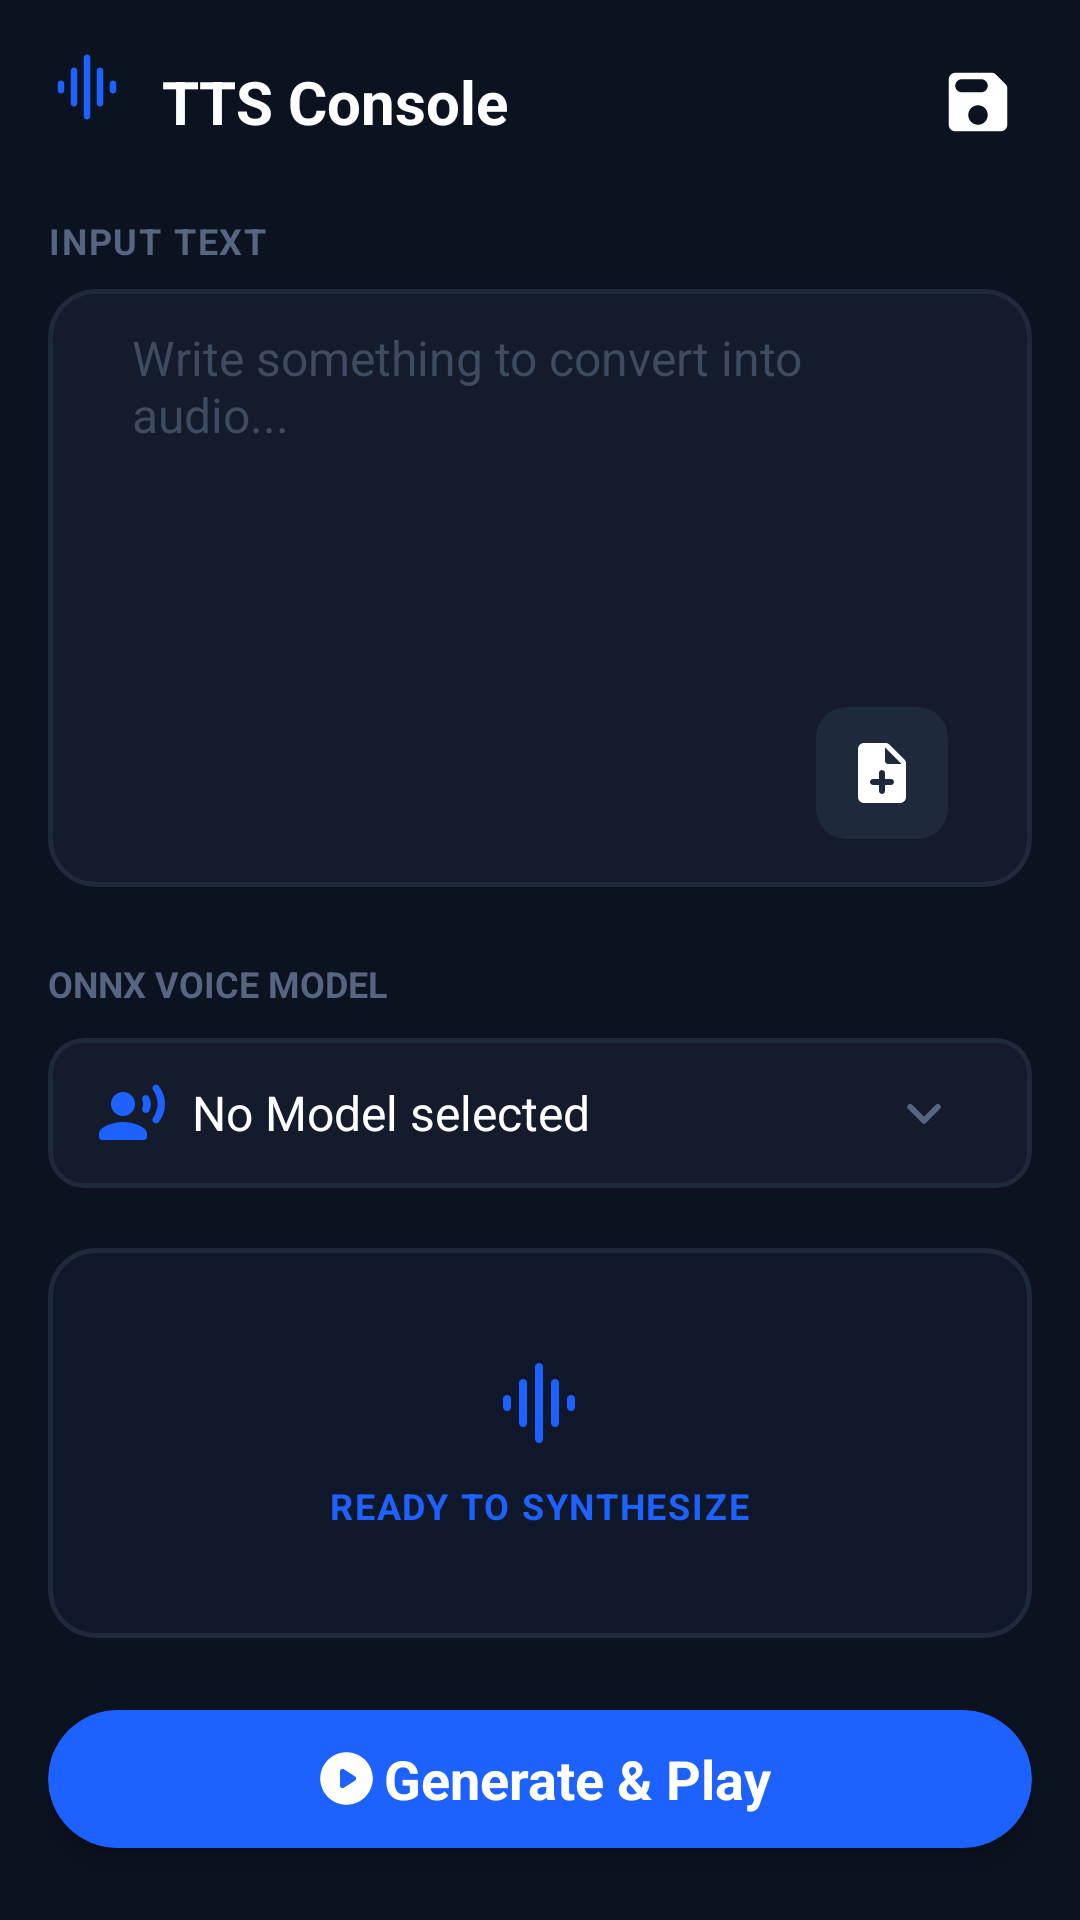

Reconstruct the res/layout file that produces this screen, plus the resources it refers to.
<!-- AndroidManifest.xml: application theme AppTheme -->
<!-- res/layout/generate_fragment.xml -->
<LinearLayout
	xmlns:android="http://schemas.android.com/apk/res/android"
	xmlns:app="http://schemas.android.com/apk/res-auto"
	xmlns:tools="http://schemas.android.com/tools"
	android:layout_width="match_parent"
	android:layout_height="match_parent"
	android:background="#0B1220"
	android:orientation="vertical"
	android:padding="16dp">
	<RelativeLayout
		android:id="@+id/relativelayout20"
		android:layout_width="match_parent"
		android:layout_height="wrap_content"
		android:layout_marginBottom="20dp">
		<ImageView
			android:id="@+id/img_logo"
			android:layout_width="26dp"
			android:layout_height="26dp"
			android:src="@drawable/icon_graphic_eq"
			android:scaleType="fitCenter"
			app:tint="#1D61FF" />
		<TextView
			android:id="@+id/title_tv"
			android:layout_width="wrap_content"
			android:layout_height="wrap_content"
			android:text="TTS Console"
			android:textSize="20sp"
			android:textStyle="bold"
			android:textColor="#FFFFFF"
			android:layout_marginStart="12dp"
			android:layout_toEndOf="@id/img_logo"
			android:layout_centerVertical="true" />
		<ImageView
			android:id="@+id/save"
			android:layout_width="36dp"
			android:layout_height="36dp"
			android:padding="5dp"
			android:background="?attr/selectableItemBackground"
			android:src="@drawable/icon_save"
			android:scaleType="fitCenter"
			app:tint="#FFFFFF"
			android:layout_alignParentEnd="true"
			android:layout_centerVertical="true" />
	</RelativeLayout>
	<RelativeLayout
		android:id="@+id/relativelayout21"
		android:layout_width="match_parent"
		android:layout_height="wrap_content">
		<TextView
			android:id="@+id/textview55"
			android:layout_width="wrap_content"
			android:layout_height="wrap_content"
			android:text="INPUT TEXT"
			android:textSize="12sp"
			android:textStyle="bold"
			android:textColor="#566580"
			android:letterSpacing="0.05" />
	</RelativeLayout>
	<com.google.android.material.card.MaterialCardView
		android:id="@+id/cardview26"
		android:layout_width="match_parent"
		android:layout_height="0dp"
		android:layout_marginTop="8dp"
		app:cardBackgroundColor="#131B2D"
		android:layout_weight="1"
		app:cardCornerRadius="16dp"
		app:strokeColor="#1E293B"
		app:strokeWidth="1.5dp"
		app:cardElevation="0dp">
		<FrameLayout
			android:id="@+id/input_relativelayout"
			android:layout_width="match_parent"
			android:layout_height="match_parent"
			android:paddingLeft="12dp"
			android:paddingTop="12dp"
			android:paddingRight="12dp">
			<ScrollView
				android:id="@+id/vscroll4"
				android:layout_width="match_parent"
				android:layout_height="match_parent"
				android:fillViewport="true"
				android:scrollbars="vertical"
				android:fadeScrollbars="false"
				android:overScrollMode="always">
				<EditText
					android:id="@+id/et_input"
					android:layout_width="match_parent"
					android:layout_height="wrap_content"
					android:paddingBottom="64dp"
					android:textSize="16sp"
					android:textColor="#FFFFFF"
					android:hint="Write something to convert into audio..."
					android:textColorHint="#3F4B61"
					android:gravity="top|start"
					android:background="@null"
					android:inputType="textMultiLine"
					android:minHeight="100dp"
					android:paddingStart="16dp"
					android:paddingEnd="16dp" />
			</ScrollView>
			<com.google.android.material.card.MaterialCardView
				android:id="@+id/card_add"
				android:layout_width="44dp"
				android:layout_height="44dp"
				android:layout_marginBottom="16dp"
				app:cardBackgroundColor="#1E293B"
				android:layout_gravity="bottom|end"
				android:layout_marginEnd="16dp"
				app:cardCornerRadius="10dp"
				app:strokeWidth="0dp"
				android:focusable="true"
				android:foreground="?attr/selectableItemBackground">
				<ImageView
					android:id="@+id/imageview62"
					android:layout_width="match_parent"
					android:layout_height="match_parent"
					android:padding="10dp"
					android:src="@drawable/icon_note_add"
					android:scaleType="fitCenter"
					app:tint="#FFFFFF" />
			</com.google.android.material.card.MaterialCardView>
		</FrameLayout>
	</com.google.android.material.card.MaterialCardView>
	<TextView
		android:id="@+id/textview67"
		android:layout_width="wrap_content"
		android:layout_height="wrap_content"
		android:layout_marginTop="24dp"
		android:text="ONNX VOICE MODEL"
		android:textSize="12sp"
		android:textStyle="bold"
		android:textColor="#566580" />
	<com.google.android.material.card.MaterialCardView
		android:id="@+id/voice_info_card"
		android:layout_width="match_parent"
		android:layout_height="50dp"
		android:layout_marginTop="10dp"
		app:cardBackgroundColor="#131B2D"
		app:cardCornerRadius="12dp"
		app:strokeColor="#1E293B"
		app:strokeWidth="1.5dp"
		app:cardElevation="0dp">
		<LinearLayout
			android:id="@+id/linear53"
			android:layout_width="match_parent"
			android:layout_height="match_parent"
			android:gravity="center_vertical"
			android:paddingHorizontal="16dp">
			<ImageView
				android:id="@+id/imageview63"
				android:layout_width="24dp"
				android:layout_height="24dp"
				android:src="@drawable/icon_record_voice"
				android:scaleType="fitCenter"
				app:tint="#1D61FF" />
			<TextView
				android:id="@+id/voice_name_tv"
				android:layout_width="wrap_content"
				android:layout_height="wrap_content"
				android:padding="8dp"
				android:text="No Model selected"
				android:textSize="16sp"
				android:textColor="#FFFFFF"
				android:layout_weight="1" />
			<ImageView
				android:id="@+id/opne_dropdown"
				android:layout_width="40dp"
				android:layout_height="40dp"
				android:padding="8dp"
				android:background="?attr/selectableItemBackground"
				android:src="@drawable/icon_keyboard_arrow"
				android:scaleType="fitCenter"
				app:tint="#566580" />
		</LinearLayout>
	</com.google.android.material.card.MaterialCardView>
	<com.google.android.material.card.MaterialCardView
		android:id="@+id/card_status"
		android:layout_width="match_parent"
		android:layout_height="130dp"
		android:layout_marginTop="20dp"
		app:cardBackgroundColor="#0F172A"
		app:cardCornerRadius="16dp"
		app:strokeColor="#1E293B"
		app:strokeWidth="1.5dp"
		app:cardElevation="0dp">
		<RelativeLayout
			android:id="@+id/relativelayout2"
			android:layout_width="match_parent"
			android:layout_height="match_parent">
			<LinearLayout
				android:id="@+id/layout_idle_state"
				android:layout_width="wrap_content"
				android:layout_height="wrap_content"
				android:gravity="center_horizontal"
				android:orientation="vertical"
				android:layout_centerInParent="true">
				<ImageView
					android:id="@+id/imageview65"
					android:layout_width="32dp"
					android:layout_height="32dp"
					android:src="@drawable/icon_graphic_eq"
					android:scaleType="fitCenter"
					app:tint="#1D61FF" />
				<ProgressBar
					android:id="@+id/progress_generating"
					android:layout_width="32dp"
					android:layout_height="32dp"
					android:indeterminate="false"
					style="?android:progressBarStyle"
					android:visibility="gone"
					android:indeterminateTint="#1D61FF" />
				<TextView
					android:id="@+id/textview69"
					android:layout_width="wrap_content"
					android:layout_height="wrap_content"
					android:layout_marginTop="10dp"
					android:text="READY TO SYNTHESIZE"
					android:textSize="12sp"
					android:textStyle="bold"
					android:textColor="#1D61FF"
					android:letterSpacing="0.05" />
			</LinearLayout>
			<RelativeLayout
				android:id="@+id/layout_generated_state"
				android:layout_width="match_parent"
				android:layout_height="match_parent"
				android:padding="16dp"
				android:visibility="gone">
				<ImageView
					android:id="@+id/img_waveform"
					android:layout_width="match_parent"
					android:layout_height="60dp"
					android:layout_marginTop="5dp"
					android:src="@drawable/default_image"
					android:scaleType="fitCenter"
					app:tint="#1D61FF"
					android:layout_centerHorizontal="true"
					android:layout_alignParentTop="true" />
				<View
					android:id="@+id/playhead_line"
					android:layout_width="2dp"
					android:layout_height="60dp"
					android:layout_marginTop="5dp"
					android:background="#FF4B4B"
					android:elevation="2dp"
					android:visibility="gone"
					android:layout_alignParentTop="true"
					android:layout_alignParentStart="true" />
				<TextView
					android:id="@+id/tv_duration"
					android:layout_width="wrap_content"
					android:layout_height="wrap_content"
					android:text="0:24 seconds"
					android:textSize="13sp"
					android:textColor="#94A3B8"
					android:layout_alignParentBottom="true"
					android:layout_alignParentStart="true" />
				<com.google.android.material.card.MaterialCardView
					android:id="@+id/btn_export"
					android:layout_width="36dp"
					android:layout_height="36dp"
					app:cardBackgroundColor="#1E293B"
					app:cardCornerRadius="8dp"
					app:strokeWidth="0dp"
					android:layout_alignParentBottom="true"
					android:layout_alignParentEnd="true">
					<ImageView
						android:id="@+id/imageview2"
						android:layout_width="match_parent"
						android:layout_height="match_parent"
						android:padding="8dp"
						android:background="?attr/selectableItemBackground"
						android:src="@drawable/icon_ios_share"
						android:scaleType="fitXY"
						app:tint="#FFFFFF" />
				</com.google.android.material.card.MaterialCardView>
			</RelativeLayout>
		</RelativeLayout>
	</com.google.android.material.card.MaterialCardView>
	<com.google.android.material.card.MaterialCardView
		android:id="@+id/btn_generate"
		android:layout_width="match_parent"
		android:layout_height="46dp"
		android:layout_marginTop="24dp"
		android:layout_marginBottom="8dp"
		app:cardBackgroundColor="#1D61FF"
		app:cardCornerRadius="28dp"
		app:cardElevation="4dp"
		app:strokeWidth="0dp"
		android:focusable="true"
		android:foreground="?attr/selectableItemBackground">
		<LinearLayout
			android:id="@+id/linear54"
			android:layout_width="match_parent"
			android:layout_height="match_parent"
			android:gravity="center_horizontal|center_vertical">
			<ImageView
				android:id="@+id/imageview52"
				android:layout_width="25dp"
				android:layout_height="25dp"
				android:padding="2dp"
				android:src="@drawable/icon_play_circle"
				android:scaleType="fitCenter"
				app:tint="#FFFFFF" />
			<TextView
				android:id="@+id/textview92"
				android:layout_width="wrap_content"
				android:layout_height="wrap_content"
				android:text="Generate &amp; Play"
				android:textSize="18sp"
				android:textStyle="bold"
				android:textColor="#FFFFFF" />
		</LinearLayout>
	</com.google.android.material.card.MaterialCardView>
</LinearLayout>
<!-- resources referenced by this layout -->
<resources>
  <!-- drawable icon_graphic_eq (drawable-xhdpi) -->
  <?xml version='1.0' encoding='UTF-8' standalone='yes' ?>
  <vector xmlns:android="http://schemas.android.com/apk/res/android" android:width="48dp" android:height="48dp" android:viewportWidth="24.0" android:viewportHeight="24.0"><path android:pathData="M8 18c.55 0 1-.45 1-1V7c0-.55-.45-1-1-1s-1 .45-1 1v10c0 .55.45 1 1 1zm4 4c.55 0 1-.45 1-1V3c0-.55-.45-1-1-1s-1 .45-1 1v18c0 .55.45 1 1 1zm-8-8c.55 0 1-.45 1-1v-2c0-.55-.45-1-1-1s-1 .45-1 1v2c0 .55.45 1 1 1zm12 4c.55 0 1-.45 1-1V7c0-.55-.45-1-1-1s-1 .45-1 1v10c0 .55.45 1 1 1zm3-7v2c0 .55.45 1 1 1s1-.45 1-1v-2c0-.55-.45-1-1-1s-1 .45-1 1z" android:fillColor="#9E9E9E" /></vector>
  <!-- drawable icon_ios_share (drawable-xhdpi) -->
  <?xml version='1.0' encoding='UTF-8' standalone='yes' ?>
  <vector xmlns:android="http://schemas.android.com/apk/res/android" android:width="48dp" android:height="48dp" android:viewportWidth="24.0" android:viewportHeight="24.0"><path android:pathData="M18 8h-2c-.55 0-1 .45-1 1s.45 1 1 1h2v11H6V10h2c.55 0 1-.45 1-1s-.45-1-1-1H6c-1.1 0-2 .9-2 2v11c0 1.1.9 2 2 2h12c1.1 0 2-.9 2-2V10c0-1.1-.9-2-2-2z" android:fillColor="#9E9E9E" /><path android:pathData="M12 16c.55 0 1-.45 1-1V5h1.79c.45 0 .67-.54.35-.85l-2.79-2.79c-.2-.2-.51-.2-.71 0L8.85 4.15a.5.5 0 0 0 .36.85H11v10c0 .55.45 1 1 1z" android:fillColor="#9E9E9E" /></vector>
  <!-- drawable icon_keyboard_arrow (drawable-xhdpi) -->
  <?xml version='1.0' encoding='UTF-8' standalone='yes' ?>
  <vector xmlns:android="http://schemas.android.com/apk/res/android" android:width="48dp" android:height="48dp" android:viewportWidth="24.0" android:viewportHeight="24.0"><path android:pathData="M8.12 9.29L12 13.17l3.88-3.88a.996.996 0 1 1 1.41 1.41l-4.59 4.59a.996.996 0 0 1-1.41 0L6.7 10.7a.996.996 0 0 1 0-1.41c.39-.38 1.03-.39 1.42 0z" android:fillColor="#9E9E9E" /></vector>
  <!-- drawable icon_note_add (drawable-xhdpi) -->
  <?xml version='1.0' encoding='UTF-8' standalone='yes' ?>
  <vector xmlns:android="http://schemas.android.com/apk/res/android" android:width="48dp" android:height="48dp" android:viewportWidth="24.0" android:viewportHeight="24.0"><path android:pathData="M14.59 2.59c-.38-.38-.89-.59-1.42-.59H6c-1.1 0-2 .9-2 2v16c0 1.1.89 2 1.99 2H18c1.1 0 2-.9 2-2V8.83c0-.53-.21-1.04-.59-1.41l-4.82-4.83zM15 16h-2v2c0 .55-.45 1-1 1s-1-.45-1-1v-2H9c-.55 0-1-.45-1-1s.45-1 1-1h2v-2c0-.55.45-1 1-1s1 .45 1 1v2h2c.55 0 1 .45 1 1s-.45 1-1 1zm-2-8V3.5L18.5 9H14c-.55 0-1-.45-1-1z" android:fillColor="#9E9E9E" /></vector>
  <!-- drawable icon_play_circle (drawable-xhdpi) -->
  <?xml version='1.0' encoding='UTF-8' standalone='yes' ?>
  <vector xmlns:android="http://schemas.android.com/apk/res/android" android:width="48dp" android:height="48dp" android:viewportWidth="24.0" android:viewportHeight="24.0"><path android:pathData="M12 2C6.48 2 2 6.48 2 12s4.48 10 10 10s10-4.48 10-10S17.52 2 12 2zM9.5 14.67V9.33c0-.79.88-1.27 1.54-.84l4.15 2.67a1 1 0 0 1 0 1.68l-4.15 2.67c-.66.43-1.54-.05-1.54-.84z" android:fillColor="#9E9E9E" /></vector>
  <!-- drawable icon_save (drawable-xhdpi) -->
  <?xml version='1.0' encoding='UTF-8' standalone='yes' ?>
  <vector xmlns:android="http://schemas.android.com/apk/res/android" android:width="48dp" android:height="48dp" android:viewportWidth="24.0" android:viewportHeight="24.0"><path android:pathData="M17.59 3.59c-.38-.38-.89-.59-1.42-.59H5a2 2 0 0 0-2 2v14c0 1.1.9 2 2 2h14c1.1 0 2-.9 2-2V7.83c0-.53-.21-1.04-.59-1.41l-2.82-2.83zM12 19c-1.66 0-3-1.34-3-3s1.34-3 3-3s3 1.34 3 3s-1.34 3-3 3zm1-10H7c-1.1 0-2-.9-2-2s.9-2 2-2h6c1.1 0 2 .9 2 2s-.9 2-2 2z" android:fillColor="#9E9E9E" /></vector>
  <style name="AppTheme" parent="Theme.Material3.DayNight.NoActionBar">
  
          
          <item name="android:statusBarColor">#0B1220</item>
          <item name="android:navigationBarColor">#0B1220</item>
          <item name="android:windowLightStatusBar">false</item>
  
          
          <item name="colorControlActivated">#6750A4</item>
  
      </style>
</resources>
